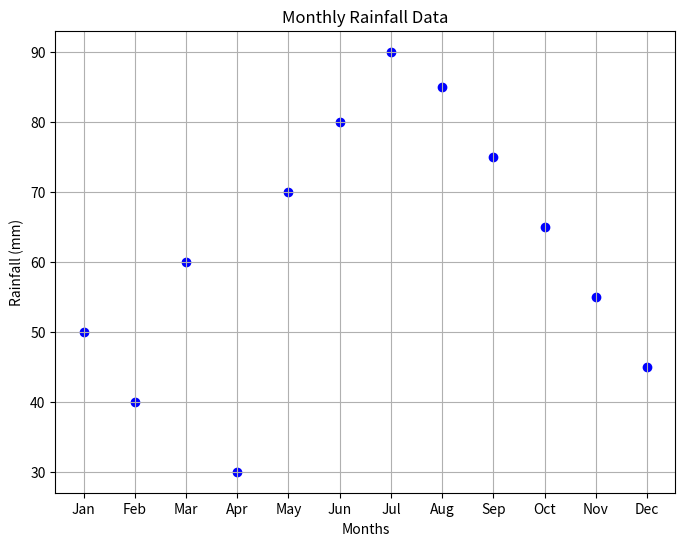

Write Python code to recreate this figure.
import matplotlib.pyplot as plt

# Sample monthly rainfall data
months = ['Jan', 'Feb', 'Mar', 'Apr', 'May', 'Jun', 'Jul', 'Aug', 'Sep', 'Oct', 'Nov', 'Dec']
rainfall = [50, 40, 60, 30, 70, 80, 90, 85, 75, 65, 55, 45]  # Replace with your actual rainfall data

plt.figure(figsize=(8, 6))
plt.scatter(months, rainfall, color='blue')

plt.title('Monthly Rainfall Data')
plt.xlabel('Months')
plt.ylabel('Rainfall (mm)')
plt.grid(True)
plt.show()
